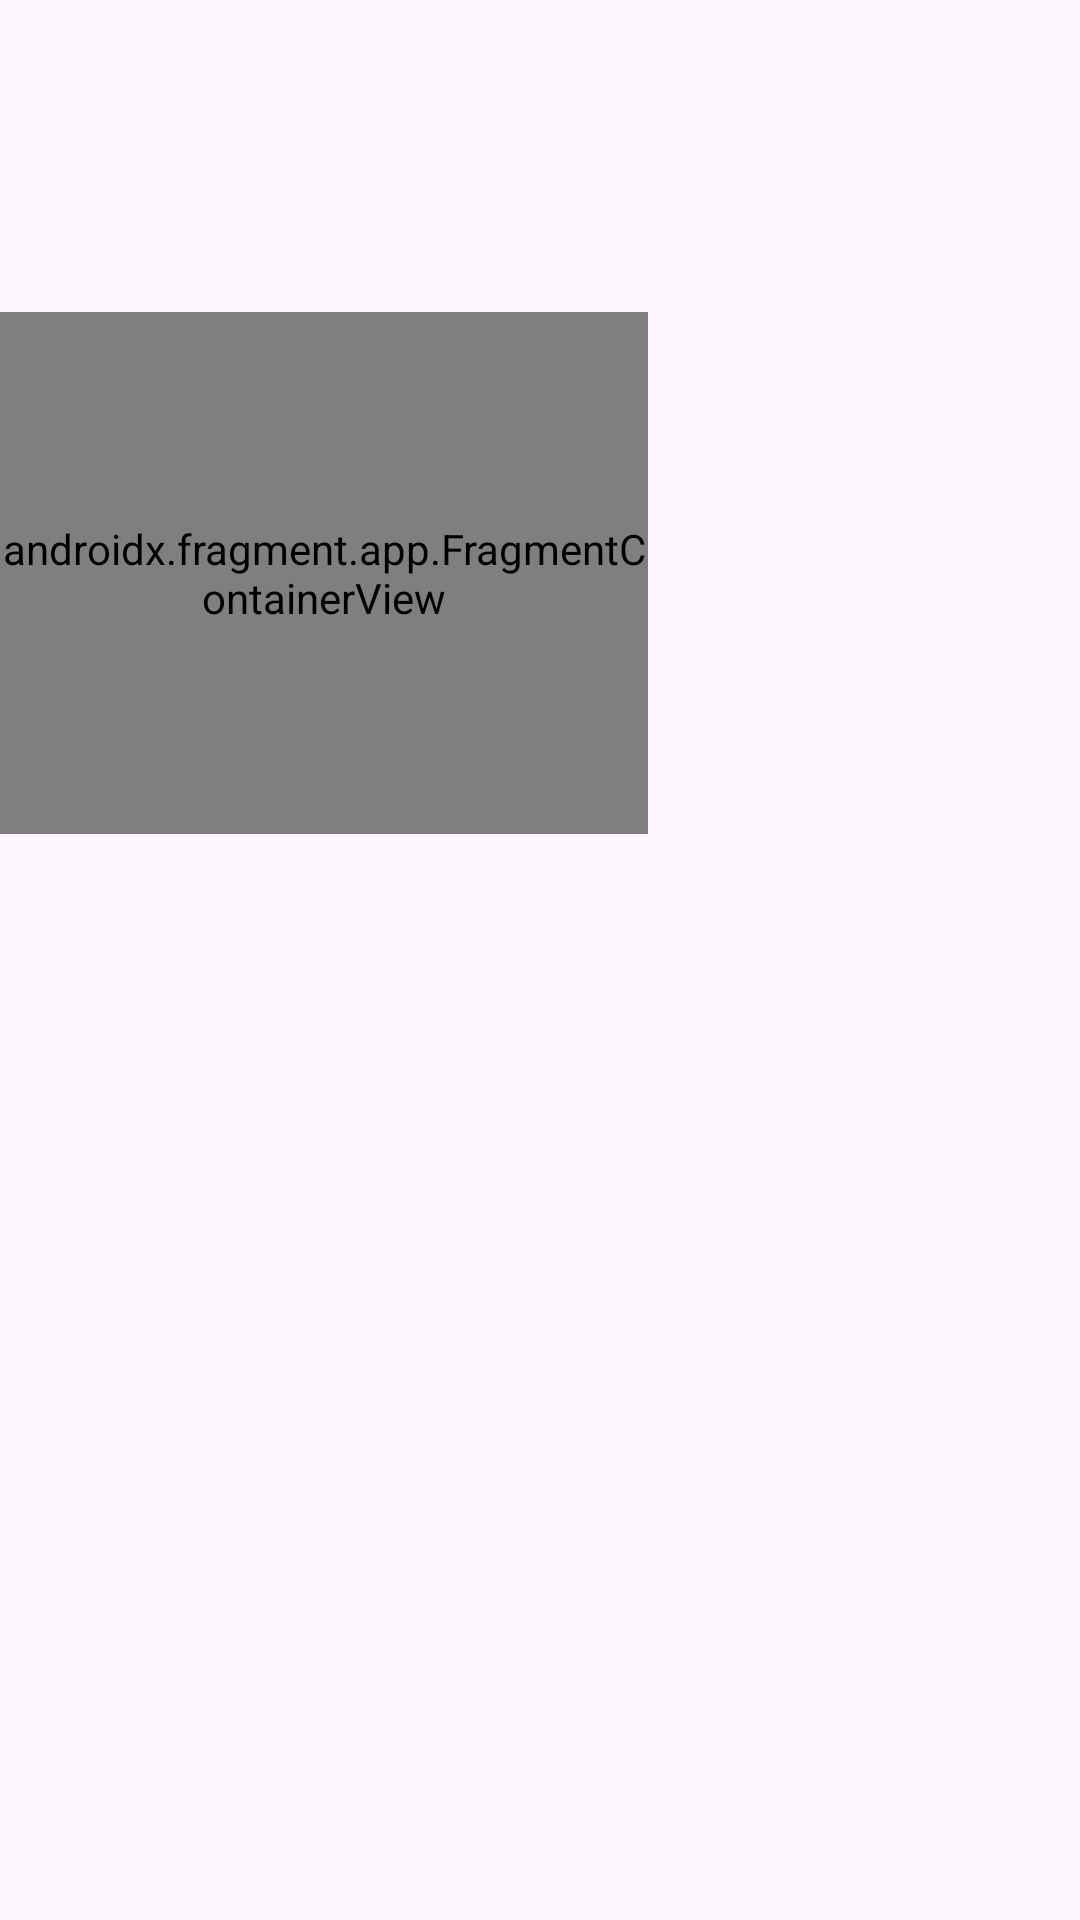

The Android layout XML behind this screen, and the referenced resources:
<!-- AndroidManifest.xml: application theme Theme.BasicWeatherApp -->
<!-- res/layout/activity_main.xml -->
<?xml version="1.0" encoding="utf-8"?>
<androidx.constraintlayout.widget.ConstraintLayout xmlns:android="http://schemas.android.com/apk/res/android"
    xmlns:app="http://schemas.android.com/apk/res-auto"
    xmlns:tools="http://schemas.android.com/tools"
    android:id="@+id/main"
    android:layout_width="match_parent"
    android:layout_height="match_parent"
    tools:context=".MainActivity">


    <TextView
        android:id="@+id/tv_weather"
        android:layout_width="match_parent"
        android:layout_height="300dp"
        android:layout_marginBottom="148dp"
        app:layout_constraintBottom_toBottomOf="parent"
        app:layout_constraintEnd_toEndOf="parent"
        app:layout_constraintHorizontal_bias="0.396"
        app:layout_constraintStart_toStartOf="parent"
        app:layout_constraintTop_toBottomOf="@+id/fragmentContainerView2"
        app:layout_constraintVertical_bias="0.581">

    </TextView>

    <androidx.fragment.app.FragmentContainerView
        android:id="@+id/fragmentContainerView2"
        android:name="za.co.varsitycollege.example.basicweatherapp.AccuWeatherLogoFragment"
        android:layout_width="216dp"
        android:layout_height="174dp"
        android:layout_marginTop="104dp"
        app:layout_constraintStart_toStartOf="parent"
        app:layout_constraintTop_toTopOf="parent"
        tools:layout="@layout/fragment_accu_weather_logo" />
       


</androidx.constraintlayout.widget.ConstraintLayout>
<!-- res/layout/fragment_accu_weather_logo.xml (included above) -->
<?xml version="1.0" encoding="utf-8"?>
<FrameLayout xmlns:android="http://schemas.android.com/apk/res/android"
    xmlns:app="http://schemas.android.com/apk/res-auto"
    xmlns:tools="http://schemas.android.com/tools"
    android:layout_width="match_parent"
    android:layout_height="match_parent"
    tools:context=".AccuWeatherLogoFragment">

    


    <ImageView
        android:id="@+id/iv_accuweather"
        android:layout_width="wrap_content"
        android:layout_height="wrap_content"
        android:src="@drawable/logo"
        app:layout_constraintBottom_toBottomOf="parent"
        app:layout_constraintEnd_toEndOf="parent"
        app:layout_constraintHorizontal_bias="0.0"
        app:layout_constraintStart_toStartOf="parent"
        app:layout_constraintTop_toTopOf="parent"
        app:layout_constraintVertical_bias="0.106" />

</FrameLayout>
<!-- resources referenced by this layout -->
<resources>
  <style name="Theme.BasicWeatherApp" parent="Base.Theme.BasicWeatherApp" />
  <style name="Base.Theme.BasicWeatherApp" parent="Theme.Material3.DayNight.NoActionBar">
          
          
      </style>
</resources>
